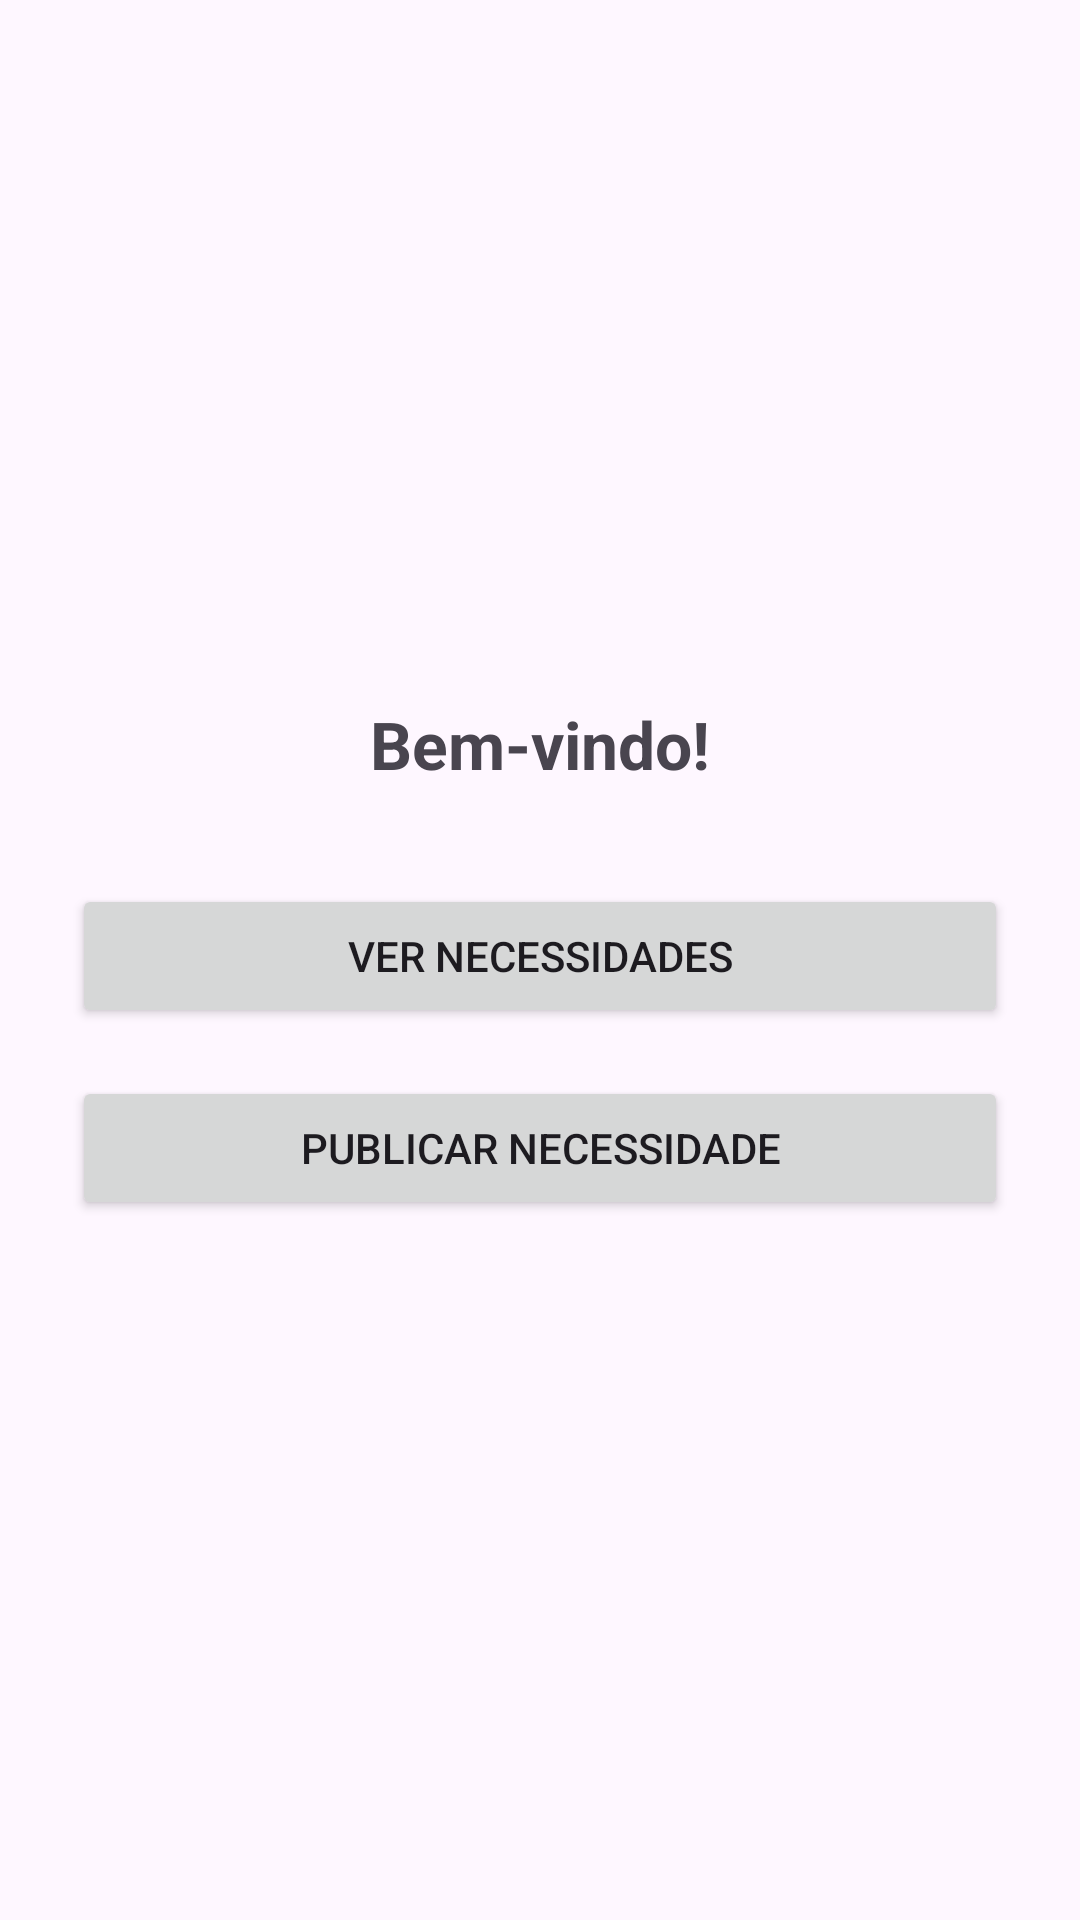

Android layout source for this screen:
<!-- AndroidManifest.xml: application theme Theme.AppDoacoes -->
<!-- res/layout/activity_menu.xml -->
<LinearLayout xmlns:android="http://schemas.android.com/apk/res/android"
    android:layout_width="match_parent"
    android:layout_height="match_parent"
    android:orientation="vertical"
    android:padding="24dp"
    android:gravity="center">

    <TextView
        android:id="@+id/textViewBoasVindas"
        android:layout_width="wrap_content"
        android:layout_height="wrap_content"
        android:text="Bem-vindo!"
        android:textSize="22sp"
        android:textStyle="bold"
        android:gravity="center"
        android:layout_marginBottom="32dp"/>

    <Button
        android:id="@+id/buttonVerNecessidades"
        android:layout_width="match_parent"
        android:layout_height="wrap_content"
        android:text="Ver Necessidades"
        android:layout_marginBottom="16dp"/>

    <Button
        android:id="@+id/buttonPublicarNecessidade"
        android:layout_width="match_parent"
        android:layout_height="wrap_content"
        android:text="Publicar Necessidade"/>
</LinearLayout>
<!-- resources referenced by this layout -->
<resources>
  <style name="Theme.AppDoacoes" parent="Base.Theme.AppDoacoes" />
  <style name="Base.Theme.AppDoacoes" parent="Theme.Material3.DayNight.NoActionBar">
          
          
      </style>
</resources>
